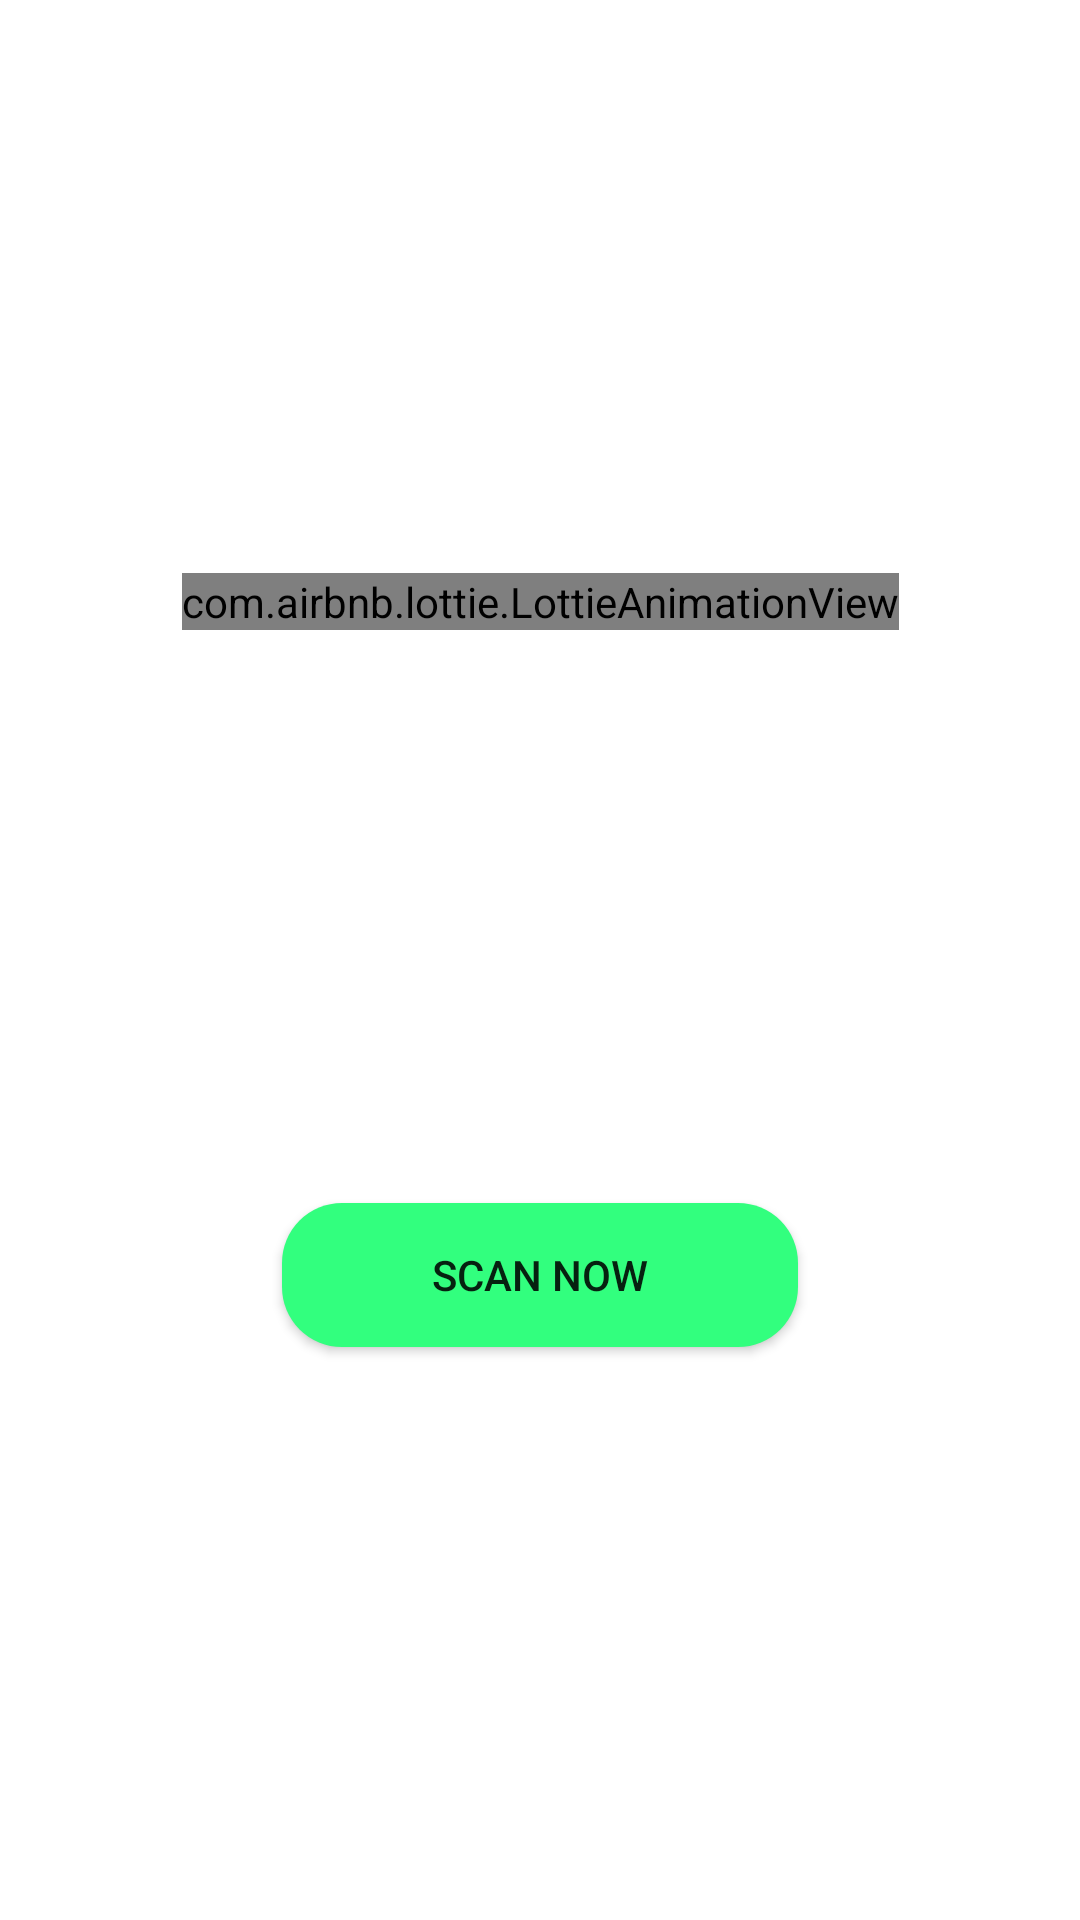

Produce the Android XML layout that renders to this screen, including the resource entries it uses.
<!-- AndroidManifest.xml: application theme Theme.Attendance_App -->
<!-- res/layout/activity_student_ui.xml -->
<?xml version="1.0" encoding="utf-8"?>
<androidx.constraintlayout.widget.ConstraintLayout xmlns:android="http://schemas.android.com/apk/res/android"
    xmlns:app="http://schemas.android.com/apk/res-auto"
    xmlns:tools="http://schemas.android.com/tools"
    android:layout_width="match_parent"
    android:layout_height="match_parent"
    tools:context=".StudentUI">










    <com.airbnb.lottie.LottieAnimationView
        android:id="@+id/scanAnimation"
        android:layout_width="wrap_content"
        android:layout_height="wrap_content"
        app:layout_constraintStart_toStartOf="parent"
        app:layout_constraintEnd_toEndOf="parent"
        app:layout_constraintTop_toTopOf="parent"
        app:layout_constraintBottom_toTopOf="@id/btn_scan"
        app:lottie_rawRes="@raw/scan_animation"
        app:lottie_loop="true"
        app:lottie_autoPlay="true" />
    <androidx.appcompat.widget.AppCompatButton
        android:id="@+id/btn_scan"
        android:layout_width="wrap_content"
        android:layout_height="wrap_content"
        android:text="Scan Now"
        android:background="@drawable/btn_background"
        android:paddingHorizontal="50dp"
        app:layout_constraintBottom_toBottomOf="parent"
        app:layout_constraintEnd_toEndOf="parent"
        app:layout_constraintTop_toBottomOf="@id/scanAnimation"
        app:layout_constraintStart_toStartOf="parent"
        />

</androidx.constraintlayout.widget.ConstraintLayout>
<!-- resources referenced by this layout -->
<resources>
  <!-- drawable btn_background (drawable) -->
  <?xml version="1.0" encoding="utf-8"?>
  <shape xmlns:android="http://schemas.android.com/apk/res/android" android:shape="rectangle" >
      <gradient
          android:startColor="#32ff7e"
          android:endColor="#32ff7e"/>
      <corners
          android:radius="20dp"/>
  
  
  </shape>
  <style name="Theme.Attendance_App" parent="Theme.MaterialComponents.DayNight.DarkActionBar">
          
          <item name="colorPrimary">@color/purple_500</item>
          <item name="colorPrimaryVariant">@color/purple_700</item>
          <item name="colorOnPrimary">@color/white</item>
          
          <item name="colorSecondary">@color/teal_200</item>
          <item name="colorSecondaryVariant">@color/teal_700</item>
          <item name="colorOnSecondary">@color/black</item>
          
          <item name="android:statusBarColor" tools:targetApi="l">?attr/colorPrimaryVariant</item>
          
      </style>
  <color name="purple_500">#FF6200EE</color>
  <color name="purple_700">#FF3700B3</color>
  <color name="white">#FFFFFFFF</color>
  <color name="teal_200">#FF03DAC5</color>
  <color name="teal_700">#FF018786</color>
  <color name="black">#FF000000</color>
</resources>
